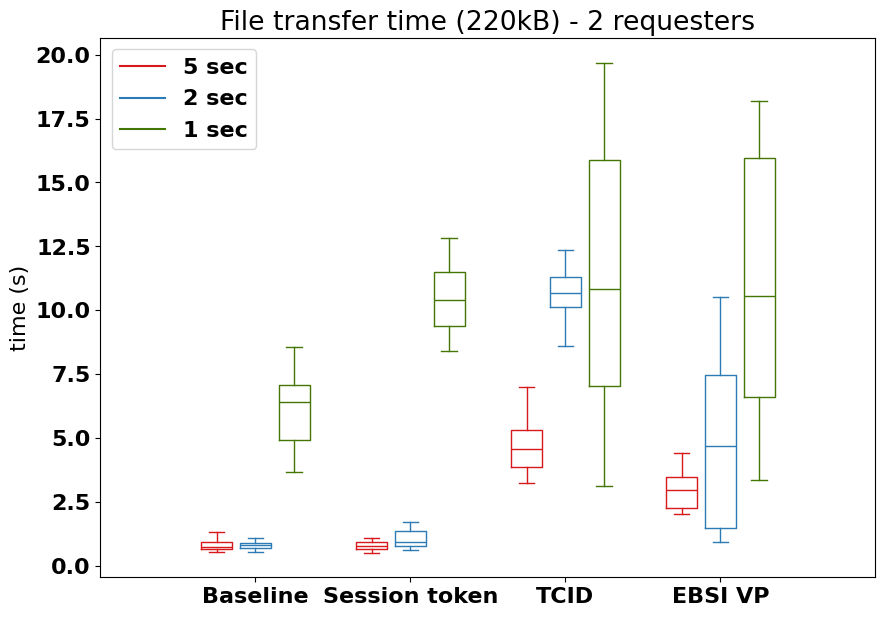

Write the Python code that produced this figure.
# Import libraries
import matplotlib
import matplotlib.pyplot as plt
import numpy as np

font = {"family": "normal", "weight": "bold", "size": 16}

matplotlib.rc("font", **font)


def encr_results():
    points = [x * 10 for x in range(1, 101)]
    cbc = [
        x / 1000
        for x in [
            88,
            60,
            76,
            94,
            118,
            133,
            148,
            166,
            187,
            203,
            222,
            240,
            270,
            278,
            296,
            314,
            333,
            351,
            371,
            402,
            406,
            424,
            451,
            462,
            499,
            507,
            519,
            540,
            552,
            577,
            591,
            611,
            627,
            644,
            663,
            688,
            735,
            757,
            742,
            770,
            792,
            797,
            825,
            831,
            855,
            869,
            887,
            915,
            929,
            946,
            966,
            980,
            1000,
            1013,
            1034,
            1053,
            1073,
            1095,
            1113,
            1127,
            1147,
            1170,
            1185,
            1202,
            1212,
            1233,
            1258,
            1278,
            1294,
            1308,
            1327,
            1344,
            1368,
            1396,
            1405,
            1421,
            1444,
            1458,
            1497,
            1497,
            1505,
            1528,
            1549,
            1572,
            1588,
            1602,
            1663,
            1663,
            1705,
            1675,
            1700,
            1720,
            1787,
            1754,
            1767,
            1805,
            1805,
            1830,
            1839,
            1868,
        ]
    ]
    ctr = [
        x / 1000
        for x in [
            27,
            46,
            42,
            47,
            52,
            61,
            69,
            78,
            88,
            96,
            163,
            115,
            192,
            202,
            142,
            150,
            158,
            167,
            175,
            184,
            192,
            338,
            349,
            362,
            422,
            394,
            253,
            258,
            271,
            274,
            466,
            479,
            498,
            311,
            317,
            358,
            362,
            345,
            355,
            365,
            374,
            380,
            390,
            399,
            403,
            412,
            424,
            436,
            439,
            448,
            458,
            470,
            476,
            481,
            492,
            500,
            509,
            519,
            528,
            537,
            547,
            556,
            561,
            564,
            572,
            582,
            594,
            611,
            624,
            616,
            628,
            636,
            642,
            654,
            661,
            677,
            683,
            691,
            700,
            718,
            710,
            721,
            730,
            740,
            743,
            769,
            769,
            785,
            781,
            794,
            804,
            810,
            833,
            836,
            832,
            841,
            846,
            859,
            866,
            921,
        ]
    ]

    fig = plt.figure(figsize=(10, 7))
    fig.suptitle("CTR vs CBC encryption", fontsize=14, fontweight="bold")

    ax = fig.add_subplot()

    ax.plot(
        points, cbc, "r--", points, ctr, "b--", points, cbc, "r.", points, ctr, "b."
    )
    ax.axis([0, 1000, 0, 2.5])

    ax.set_xlabel("input size (MB)")
    ax.set_ylabel("time (s)")

    plt.show()


def decr_results():
    points = [x * 10 for x in range(1, 101)]
    cbc = [
        x / 1000
        for x in [
            122,
            51,
            72,
            60,
            74,
            84,
            92,
            102,
            117,
            124,
            135,
            146,
            157,
            167,
            181,
            190,
            200,
            331,
            224,
            237,
            246,
            261,
            272,
            301,
            461,
            310,
            316,
            325,
            338,
            351,
            361,
            565,
            380,
            386,
            406,
            413,
            425,
            436,
            446,
            460,
            467,
            474,
            497,
            504,
            513,
            526,
            532,
            550,
            557,
            573,
            575,
            589,
            604,
            606,
            616,
            633,
            643,
            659,
            666,
            675,
            1016,
            708,
            709,
            722,
            737,
            741,
            759,
            768,
            776,
            787,
            803,
            821,
            817,
            845,
            851,
            1330,
            1359,
            880,
            886,
            898,
            914,
            939,
            928,
            936,
            960,
            1502,
            987,
            1006,
            999,
            998,
            1017,
            1047,
            1054,
            1050,
            1057,
            1073,
            1111,
            1110,
            1120,
            1128,
        ]
    ]
    ctr = [
        x / 1000
        for x in [
            64,
            33,
            37,
            56,
            56,
            61,
            71,
            80,
            91,
            97,
            110,
            114,
            125,
            131,
            143,
            152,
            159,
            167,
            176,
            184,
            197,
            204,
            215,
            220,
            230,
            238,
            249,
            256,
            432,
            455,
            278,
            286,
            295,
            506,
            313,
            323,
            337,
            338,
            349,
            355,
            365,
            371,
            384,
            393,
            401,
            407,
            420,
            426,
            435,
            445,
            451,
            464,
            470,
            474,
            482,
            496,
            854,
            520,
            519,
            536,
            538,
            549,
            554,
            569,
            579,
            587,
            592,
            603,
            610,
            624,
            629,
            632,
            640,
            662,
            666,
            668,
            679,
            691,
            696,
            704,
            712,
            724,
            728,
            741,
            745,
            754,
            768,
            833,
            781,
            785,
            806,
            814,
            816,
            836,
            841,
            1402,
            857,
            867,
            873,
            890,
        ]
    ]

    fig = plt.figure(figsize=(10, 7))
    fig.suptitle("CTR vs CBC decryption", fontsize=14, fontweight="bold")

    ax = fig.add_subplot()

    ax.plot(
        points, cbc, "r--", points, ctr, "b--", points, cbc, "ro", points, ctr, "bo"
    )
    ax.axis([0, 1000, 0, 2])

    ax.set_xlabel("input size (MB)")
    ax.set_ylabel("time (s)")

    plt.show()


def matrix(a, b):
    result = []
    for x in a:
        for y in b:
            result.append(x + y)
    return result


def ac_verification_results():
    access_verification = 3
    transfer_speed = [1553, 1568, 1675, 1964]
    transfer_speed_prime = [1530, 1598, 1610, 1675, 1890]
    tcid = [0, 1, 1, 2]
    ebsi = [253, 255, 285, 350]

    ts_mean = np.mean(transfer_speed_prime)
    ts_std = np.std(transfer_speed_prime)

    np.random.seed(23)
    rand_ts = np.random.normal(ts_mean, ts_std, 5)
    # print(np.random.normal(ts_mean, ts_std, 5))

    no_ver = [1731.2173587, 1553.99507121, 1761.70323018, 1595.89155109, 1686.24472596]
    tcid_ts = [
        1614.95392095,
        1786.89431232,
        1588.01983542,
        1786.02733512,
        1690.54875109,
    ]
    ebsi_ts = [1571.15642809, 1615.17628684, 1690.54875109, 1520.02618, 1661.1838234]

    data = [
        transfer_speed,
        no_ver,
        matrix(tcid_ts, tcid),
        matrix(ebsi_ts, ebsi),
    ]

    fig = plt.figure(figsize=(10, 7))
    ax = fig.add_subplot()
    ax.boxplot(data)
    ax.set_title("File request speed (500kB)")
    # ax.set_xlabel('xlabel')
    ax.set_ylabel("Milliseconds")
    ax.set_xticks([1, 2, 3, 4], ["Baseline", "Session token", "TCID", "EBSI VC"])

    # Creating plot
    # plt.boxplot(data)

    # show plot
    plt.show()


ST = "SESSION_TOKEN"
TCID = "TCID"
EBSI = "JWT"
BASELINE = "JSONLD"


def to_sec(data):
    return [x / 1000 for x in data if x < 20000]


def single_test():
    res = {
        "SESSION_TOKEN": [
            1002,
            837,
            974,
            766,
            1035,
            866,
            711,
            723,
            575,
            782,
            733,
            863,
            651,
            # 5416,
            751,
            1035,
            808,
            616,
            671,
            # 7263,
            # 2709,
            609,
            723,
            611,
            640,
        ],
        "TCID": [
            1949,
            2126,
            2078,
            1795,
            # 3060,
            1608,
            2053,
            1890,
            2415,
            2703,
            # 4504,
            2731,
            2698,
            1928,
            # 4583,
            2676,
            2736,
            2471,
            2381,
            2529,
            # 7081,
            2645,
            # 4606,
            1914,
            2074,
        ],
        "JWT": [
            # 4593,
            1650,
            # 5972,
            2134,
            1445,
            # 6433,
            2090,
            1579,
            # 5629,
            1532,
            1450,
            1552,
            1234,
            1454,
            # 5967,
            1955,
            1442,
            1405,
            1273,
            1695,
            1222,
            1289,
            1289,
            1783,
            1273,
        ],
        "JSONLD": [
            # 4139,
            780,
            578,
            798,
            963,
            # 3958,
            1028,
            # 1207,
            # 8260,
            # 3800,
            719,
            # 1267,
            # 1428,
            # 4989,
            495,
            787,
            # 1416,
            # 1332,
            # 1271,
            1026,
            732,
            749,
            698,
            563,
            1050,
        ],
    }
    return res


def single_test_4g():
    res = {
        "SESSION_TOKEN": [
            1987,
            1903,
            2698,
            1536,
            2461,
            2214,
            2556,
            2729,
            2413,
            2208,
            1615,
            1606,
            2501,
            1857,
            1454,
            # 3012,
            1461,
            1919,
            2138,
            1723,
            1553,
            1904,
            1677,
            1896,
            1625,
        ],
        "TCID": [
            3696,
            # 4277,
            3430,
            # 4435,
            3239,
            3752,
            3391,
            3564,
            3427,
            # 5675,
            3653,
            # 7991,
            3678,
            3745,
            3308,
            # 4243,
            3260,
            3154,
            3205,
            3463,
            3247,
            # 7455,
            3607,
            3362,
            3394,
        ],
        "JWT": [
            2692,
            2414,
            2187,
            2297,
            2325,
            2041,
            2199,
            2727,
            2415,
            2558,
            2200,
            # 3422,
            2417,
            2372,
            2100,
            # 3056,
            2494,
            2614,
            2239,
            2536,
            2243,
            2418,
            2149,
            # 3007,
            2367,
        ],
        "JSONLD": [
            2610,
            1442,
            2442,
            1521,
            1520,
            2168,
            1560,
            1692,
            1385,
            1690,
            2380,
            1456,
            1448,
            1601,
            1541,
            2213,
            # 6123,
            1789,
            1594,
            1510,
            1462,
            3086,
            1965,
            # 3447,
            2768,
        ],
    }
    return res


def double_5_1():
    res = {
        "SESSION_TOKEN": [
            807,
            682,
            767,
            # 4978,
            529,
            867,
            984,
            599,
            # 5040,
            803,
            694,
            1006,
            1051,
            702,
            740,
            804,
            627,
            989,
            # 3986,
            613,
            # 4577,
            1103,
            953,
            675,
            # 7116,
        ],
        "TCID": [
            4703,
            3658,
            # 9558,
            # 12876,
            # 8446,
            6638,
            5340,
            6908,
            5947,
            4631,
            6132,
            5031,
            3974,
            3429,
            3397,
            6994,
            4556,
            3247,
            4066,
            4102,
            5134,
            5276,
            4108,
            3648,
            3876,
        ],
        "JWT": [
            2931,
            3524,
            2317,
            2041,
            2382,
            3529,
            2997,
            2330,
            2591,
            2122,
            3723,
            2167,
            2152,
            4440,
            2120,
            2228,
            3240,
            # 6228,
            3494,
            3941,
            3307,
            3363,
            2832,
            3240,
            4383,
        ],
        "JSONLD": [
            # 3825,
            1349,
            718,
            613,
            653,
            1071,
            982,
            # 3222,
            734,
            736,
            546,
            744,
            1000,
            865,
            828,
            935,
            771,
            1187,
            904,
            650,
            728,
            632,
            652,
            1304,
            819,
        ],
    }
    return res


def double_5_2():
    res = {
        "SESSION_TOKEN": [252055, 256291, 263727, 265634, 267554, 268887, 274484],
        "TCID": [218032, 216317, 247178, 258289],
        "JWT": [],
        "JSONLD": [
            239211,
            245506,
            241611,
            241642,
            247591,
            247719,
            248449,
            251026,
            250560,
            246662,
            246832,
            247598,
            246273,
            248854,
            265008,
            260970,
            260642,
            256572,
            256879,
            264854,
            263069,
            273161,
            280877,
            276970,
            273176,
        ],
    }
    return res


def double_2_1():
    res = {
        "SESSION_TOKEN": [
            762,
            631,
            1313,
            626,
            1404,
            # 4722,
            # 3312,
            1715,
            940,
            824,
            805,
            1484,
            1394,
            826,
            1395,
            945,
            1030,
            955,
            1189,
            # 4384,
            # 2787,
            1108,
            1379,
            704,
            815,
            647,
        ],
        "TCID": [
            8792,
            9995,
            8602,
            9670,
            # 13976,
            12380,
            10698,
            10531,
            10577,
            10680,
            10892,
            11057,
            11409,
            11839,
            11761,
            # 13799,
            # 16041,
            # 18426,
            20570,
            22555,
            # 24905,
            # 27532,
            31498,
            33096,
            37100,
        ],
        "JWT": [
            1114,
            3915,
            2266,
            1055,
            1067,
            1248,
            4073,
            2648,
            1507,
            945,
            953,
            6201,
            4688,
            4467,
            8004,
            6495,
            6056,
            6473,
            7268,
            7467,
            8401,
            8726,
            9220,
            9460,
            10511,
        ],
        "JSONLD": [
            720,
            1032,
            989,
            # 3294,
            # 1880,
            881,
            653,
            564,
            730,
            763,
            908,
            1025,
            868,
            558,
            692,
            748,
            900,
            647,
            798,
            845,
            828,
            884,
            997,
            1112,
            # 3351,
        ],
    }
    return res


def double_1_1():
    res = {
        "SESSION_TOKEN": [
            10316,
            10051,
            9766,
            9494,
            9222,
            8835,
            8694,
            8424,
            12818,
            12510,
            12285,
            11959,
            11583,
            11353,
            10880,
            10417,
            9831,
            9374,
            9260,
            8959,
            11819,
            11503,
            11005,
            10692,
            10499,
        ],
        "TCID": [
            3127,
            6352,
            9194,
            12488,
            17031,
            19678,
            22576,
            26225,
            29898,
            33269,
            36052,
            39787,
            42943,
            48493,
            49322,
            54719,
            # 61760,
            # 61325,
            # 61758,
            # 70488,
            # 74524,
            # 83515,
            # 90673,
            # 97424,
            # 96958,
        ],
        "JWT": [
            3380,
            4925,
            6182,
            7846,
            9511,
            11632,
            13302,
            17245,
            16847,
            18179,
            23293,
            22827,
            23644,
            24900,
            33550,
            33281,
            39573,
            41459,
            41009,
            40537,
            40281,
            46712,
            46395,
            45882,
            45692,
        ],
        "JSONLD": [
            5292,
            4921,
            4480,
            4394,
            4297,
            3815,
            4033,
            3695,
            7345,
            7133,
            7196,
            6929,
            6757,
            7089,
            6740,
            6433,
            6056,
            5912,
            5639,
            5346,
            8564,
            8116,
            7634,
            7083,
            6580,
        ],
    }
    return res


######################################


def ac_ver_single():
    res_wifi = single_test()

    data_wifi = [
        to_sec(res_wifi[BASELINE]),
        to_sec(res_wifi[ST]),
        to_sec(res_wifi[TCID]),
        to_sec(res_wifi[EBSI]),
    ]

    res_4g = single_test_4g()

    data_4g = [
        to_sec(res_4g[BASELINE]),
        to_sec(res_4g[ST]),
        to_sec(res_4g[TCID]),
        to_sec(res_4g[EBSI]),
    ]

    mean_wifi = [
        np.mean(res_wifi[BASELINE]),
        np.mean(res_wifi[ST]),
        np.mean(res_wifi[TCID]),
        np.mean(res_wifi[EBSI]),
    ]

    mean_4g = [
        np.mean(res_4g[BASELINE]),
        np.mean(res_4g[ST]),
        np.mean(res_4g[TCID]),
        np.mean(res_4g[EBSI]),
    ]

    print(mean_wifi)
    print(mean_4g)

    diff = [(mean_4g[i] - w) / w for i, w in enumerate(mean_wifi)]
    print(diff)

    fig = plt.figure(figsize=(10, 7))
    ax = fig.add_subplot()

    wifi_plot = ax.boxplot(
        data_wifi,
        positions=np.array(np.arange(len(data_wifi))) * 2.0 - 0.35,
        widths=0.6,
    )
    g4_plot = ax.boxplot(
        data_4g, positions=np.array(np.arange(len(data_4g))) * 2.0 + 0.35, widths=0.6
    )

    # ax.boxplot(data)
    ax.set_title("File transfer time (220kB) - 1 requester")
    # ax.set_xlabel('xlabel')
    ax.set_ylabel("time (s)")

    ticks = ["Baseline", "Session token", "TCID", "EBSI VP"]
    # ax.set_xticks([1, 2, 3, 4], ticks)

    def define_box_properties(plot_name, color_code, label):
        for k, v in plot_name.items():
            plt.setp(plot_name.get(k), color=color_code)

        # use plot function to draw a small line to name the legend.
        plt.plot([], c=color_code, label=label)
        plt.legend()

    # setting colors for each groups
    define_box_properties(wifi_plot, "#D7191C", "WiFi")
    define_box_properties(g4_plot, "#2C7BB6", "4G")

    # set the x label values
    plt.xticks(np.arange(0, len(ticks) * 2, 2), ticks)

    # set the limit for x axis
    plt.xlim(-2, len(ticks) * 2)

    # Creating plot
    # plt.boxplot(data)

    # show plot
    plt.show()


def ac_ver_double():
    d5 = double_5_1()

    data_d5 = [
        to_sec(d5[BASELINE]),
        to_sec(d5[ST]),
        to_sec(d5[TCID]),
        to_sec(d5[EBSI]),
    ]

    d2 = double_2_1()

    data_d2 = [
        to_sec(d2[BASELINE]),
        to_sec(d2[ST]),
        to_sec(d2[TCID]),
        to_sec(d2[EBSI]),
    ]

    d1 = double_1_1()

    data_d1 = [
        to_sec(d1[BASELINE]),
        to_sec(d1[ST]),
        to_sec(d1[TCID]),
        to_sec(d1[EBSI]),
    ]

    fig = plt.figure(figsize=(10, 7))
    ax = fig.add_subplot()

    d5_plot = ax.boxplot(
        data_d5,
        positions=np.array(np.arange(len(data_d5)) * 2.0 - 0.5),
        widths=0.4,
    )

    d2_plot = ax.boxplot(
        data_d2, positions=np.array(np.arange(len(data_d2))) * 2.0, widths=0.4
    )

    d1_plot = ax.boxplot(
        data_d1, positions=np.array(np.arange(len(data_d1))) * 2.0 + 0.5, widths=0.4
    )

    # ax.boxplot(data)
    ax.set_title("File transfer time (220kB) - 2 requesters")
    # ax.set_xlabel('xlabel')
    ax.set_ylabel("time (s)")

    ticks = ["Baseline", "Session token", "TCID", "EBSI VP"]
    # ax.set_xticks([1, 2, 3, 4], ticks)

    def define_box_properties(plot_name, color_code, label):
        for k, v in plot_name.items():
            plt.setp(plot_name.get(k), color=color_code)

        # use plot function to draw a small line to name the legend.
        plt.plot([], c=color_code, label=label)
        plt.legend()

    # setting colors for each groups
    define_box_properties(d5_plot, "#D7191C", "5 sec")
    define_box_properties(d2_plot, "#2C7BB6", "2 sec")
    define_box_properties(d1_plot, "#447604", "1 sec")

    # set the x label values
    plt.xticks(np.arange(0, len(ticks) * 2, 2), ticks)

    # set the limit for x axis
    plt.xlim(-2, len(ticks) * 2)

    # Creating plot
    # plt.boxplot(data)

    # show plot
    plt.show()


def double_climb():
    points = [x * 10 for x in range(1, 101)]

    raw_data = double_5_1()
    data = [
        to_sec(raw_data[BASELINE]),
        to_sec(raw_data[ST]),
        to_sec(raw_data[TCID]),
        to_sec(raw_data[EBSI]),
    ]
    cbc = []
    ctr = []

    fig = plt.figure(figsize=(10, 7))
    fig.suptitle("CTR vs CBC encryption", fontsize=14, fontweight="bold")

    ax = fig.add_subplot()

    ax.plot(
        points, cbc, "r--", points, ctr, "b--", points, cbc, "r.", points, ctr, "b."
    )
    ax.axis([0, 1000, 0, 2.5])

    ax.set_xlabel("MB")
    ax.set_ylabel("Seconds")

    plt.show()


if __name__ == "__main__":
    # encr_results()
    # decr_results()
    # ac_verification_results()
    # ac_ver_single()
    ac_ver_double()
